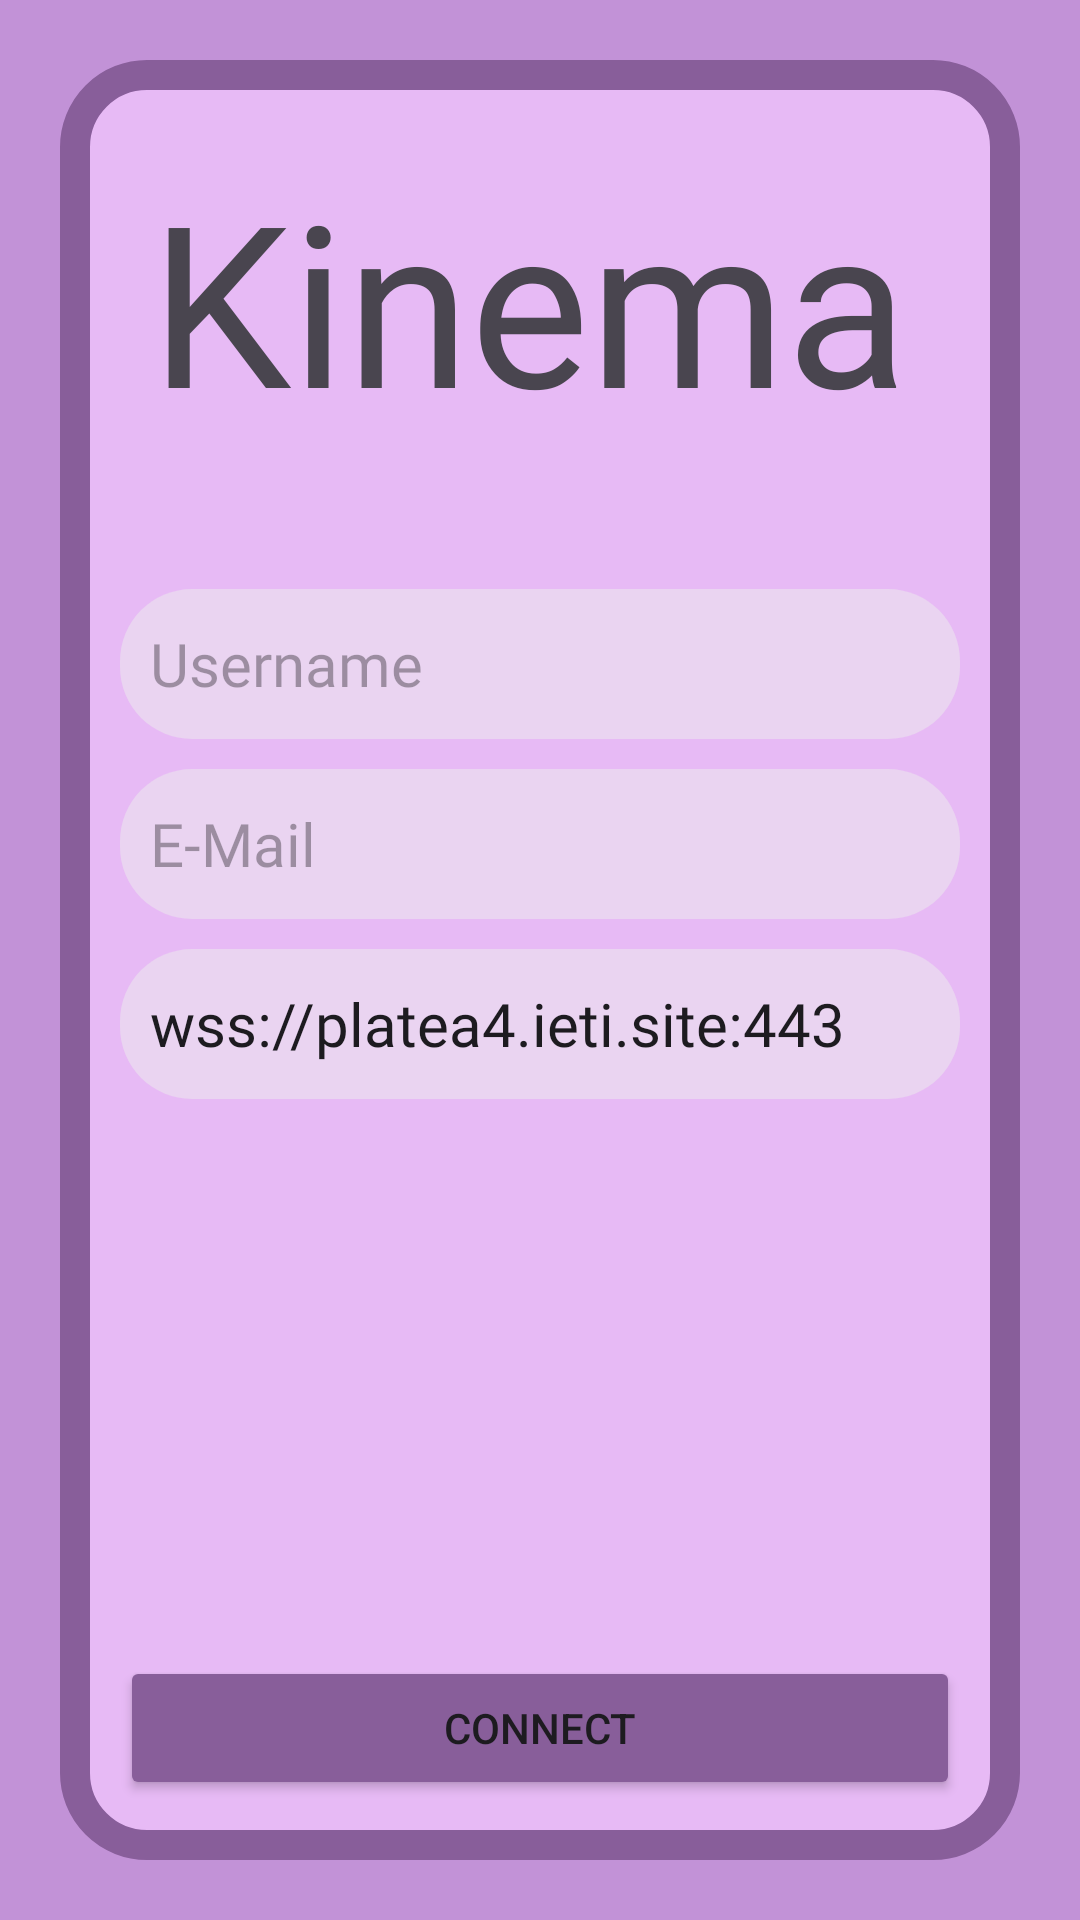

Write the Android layout XML for this screen, with the resource values it uses.
<!-- AndroidManifest.xml: application theme Theme.KinemaApp -->
<!-- res/layout/activity_main.xml -->
<?xml version="1.0" encoding="utf-8"?>
<androidx.constraintlayout.widget.ConstraintLayout xmlns:android="http://schemas.android.com/apk/res/android"
    xmlns:app="http://schemas.android.com/apk/res-auto"
    xmlns:tools="http://schemas.android.com/tools"
    android:id="@+id/main"
    android:layout_width="match_parent"
    android:layout_height="match_parent"
    android:background="#c292d7"
    tools:context=".MainActivity">

    <LinearLayout
        android:layout_width="0dp"
        android:layout_height="0dp"
        android:layout_margin="20dp"
        android:background="@drawable/layout_vertical_round_corner"
        android:gravity="center_horizontal"
        android:orientation="vertical"
        app:layout_constraintBottom_toBottomOf="parent"
        app:layout_constraintEnd_toEndOf="parent"
        app:layout_constraintStart_toStartOf="parent"
        app:layout_constraintTop_toTopOf="parent">

        <TextView
            android:id="@+id/textView"
            android:layout_width="260dp"
            android:layout_height="97dp"
            android:layout_marginTop="30dp"
            android:fontFamily="@font/roboto_bold"
            android:gravity="center_vertical"
            android:text="Kinema"
            android:textSize="75sp" />

        <Space
            android:layout_width="match_parent"
            android:layout_height="12dp"
            android:layout_weight="1" />

        <FrameLayout
            android:layout_width="match_parent"
            android:layout_height="wrap_content"
            android:layout_marginLeft="20dp"
            android:layout_marginTop="10dp"
            android:layout_marginRight="20dp"
            android:background="@drawable/edit_text_round_corner">

            <EditText
                android:id="@+id/userName"
                android:layout_width="320dp"
                android:layout_height="50dp"
                android:background="@android:color/transparent"
                android:ems="10"
                android:fontFamily="@font/roboto_condensed_regular"
                android:hint="Username"
                android:inputType="text"
                android:padding="10dp"
                android:textSize="20sp" />
        </FrameLayout>

        <FrameLayout
            android:layout_width="match_parent"
            android:layout_height="wrap_content"
            android:layout_marginLeft="20dp"
            android:layout_marginTop="10dp"
            android:layout_marginRight="20dp"
            android:background="@drawable/edit_text_round_corner">

            <EditText
                android:id="@+id/userEmail"
                android:layout_width="320dp"
                android:layout_height="50dp"
                android:background="@android:color/transparent"
                android:ems="10"
                android:fontFamily="@font/roboto_condensed_regular"
                android:hint="E-Mail"
                android:inputType="text"
                android:padding="10dp"
                android:textSize="20sp" />
        </FrameLayout>

        <FrameLayout
            android:layout_width="match_parent"
            android:layout_height="wrap_content"
            android:layout_marginLeft="20dp"
            android:layout_marginTop="10dp"
            android:layout_marginRight="20dp"
            android:background="@drawable/edit_text_round_corner">

            <EditText
                android:id="@+id/userConnetion"
                android:layout_width="320dp"
                android:layout_height="50dp"
                android:background="@android:color/transparent"
                android:ems="10"
                android:fontFamily="@font/roboto_condensed_regular"
                android:inputType="text"
                android:padding="10dp"
                android:text="wss://platea4.ieti.site:443"
                android:textSize="20sp" />
        </FrameLayout>

        <Space
            android:layout_width="match_parent"
            android:layout_height="138dp"
            android:layout_weight="1" />

        <Button
            android:id="@+id/connectButton"
            android:layout_width="match_parent"
            android:layout_height="wrap_content"
            android:layout_margin="20dp"
            android:backgroundTint="#885e9a"
            android:text="CONNECT" />

    </LinearLayout>

</androidx.constraintlayout.widget.ConstraintLayout>
<!-- resources referenced by this layout -->
<resources>
  <!-- drawable edit_text_round_corner (drawable) -->
  <?xml version="1.0" encoding="utf-8"?>
  <shape xmlns:android="http://schemas.android.com/apk/res/android"
      android:shape="rectangle">
  
      
      <solid android:color="#EAD4F1" />
  
      
      <corners android:radius="24dp" />
  </shape>
  <!-- drawable layout_vertical_round_corner (drawable) -->
  <?xml version="1.0" encoding="utf-8"?>
  <shape xmlns:android="http://schemas.android.com/apk/res/android"
      android:shape="rectangle">
  
      
      <solid android:color="#E7BAF5" />
  
      
      <corners android:radius="24dp" />
      <stroke android:color="#885e9a" android:width="10dp" />
  </shape>
  <style name="Theme.KinemaApp" parent="Base.Theme.KinemaApp" />
  <style name="Base.Theme.KinemaApp" parent="Theme.Material3.DayNight.NoActionBar">
          
          
      </style>
</resources>
